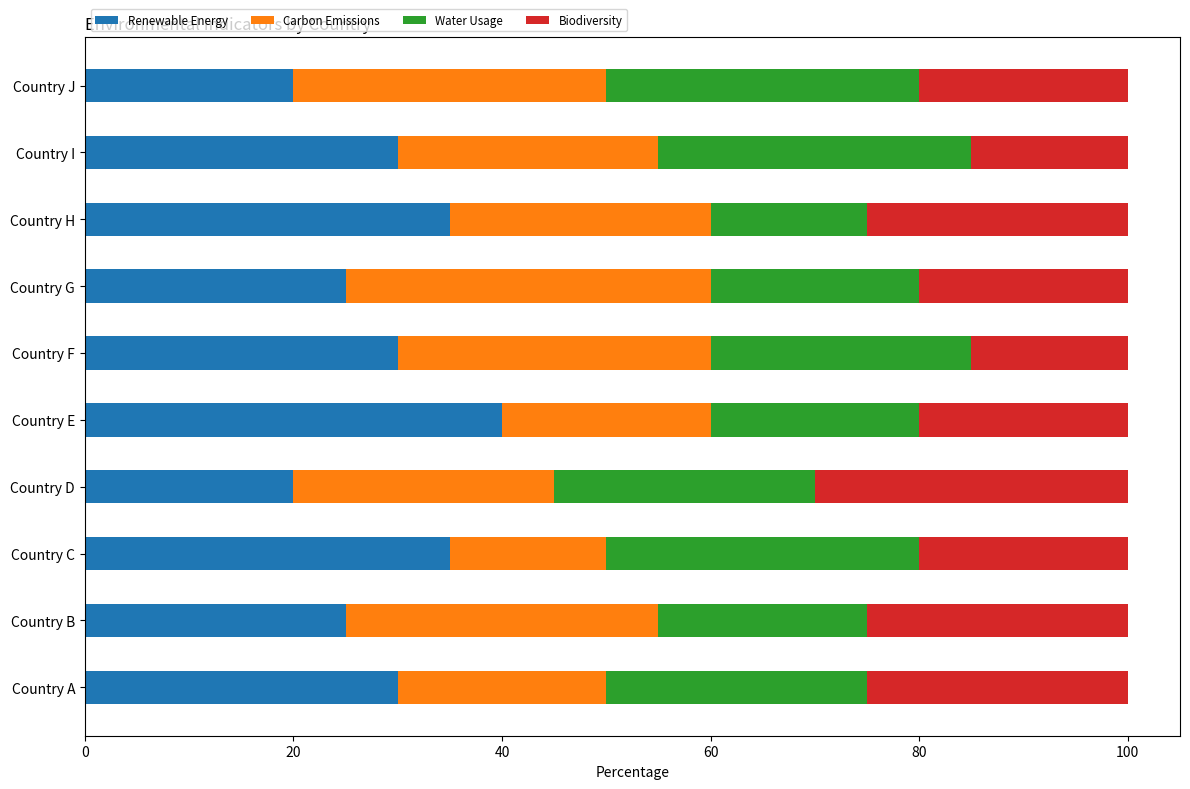

Python code for this plot:

import matplotlib.pyplot as plt
import numpy as np

# Data
categories = ['Country A', 'Country B', 'Country C', 'Country D', 'Country E', 
              'Country F', 'Country G', 'Country H', 'Country I', 'Country J']
renewable_energy = [30, 25, 35, 20, 40, 30, 25, 35, 30, 20]
carbon_emissions = [20, 30, 15, 25, 20, 30, 35, 25, 25, 30]
water_usage = [25, 20, 30, 25, 20, 25, 20, 15, 30, 30]
biodiversity = [25, 25, 20, 30, 20, 15, 20, 25, 15, 20]

# Stacked bar chart data
data = np.array([renewable_energy, carbon_emissions, water_usage, biodiversity])
data_cum = data.cumsum(axis=0)

# Category names and colors
category_names = ['Renewable Energy', 'Carbon Emissions', 'Water Usage', 'Biodiversity']
colors = ['#1f77b4', '#ff7f0e', '#2ca02c', '#d62728']

# Plot
fig, ax = plt.subplots(figsize=(12, 8))
bar_width = 0.5

# Plot each layer of the bar chart
for i, (colname, color) in enumerate(zip(category_names, colors)):
    widths = data[i]
    starts = data_cum[i] - widths
    ax.barh(categories, widths, left=starts, height=bar_width, label=colname, color=color)

# Add labels, title, and legend
ax.set_xlabel('Percentage')
ax.set_title('Environmental Indicators by Country', loc='left')
ax.legend(ncol=len(category_names), bbox_to_anchor=(0, 1), loc='lower left', fontsize='small')

plt.tight_layout()
plt.show()